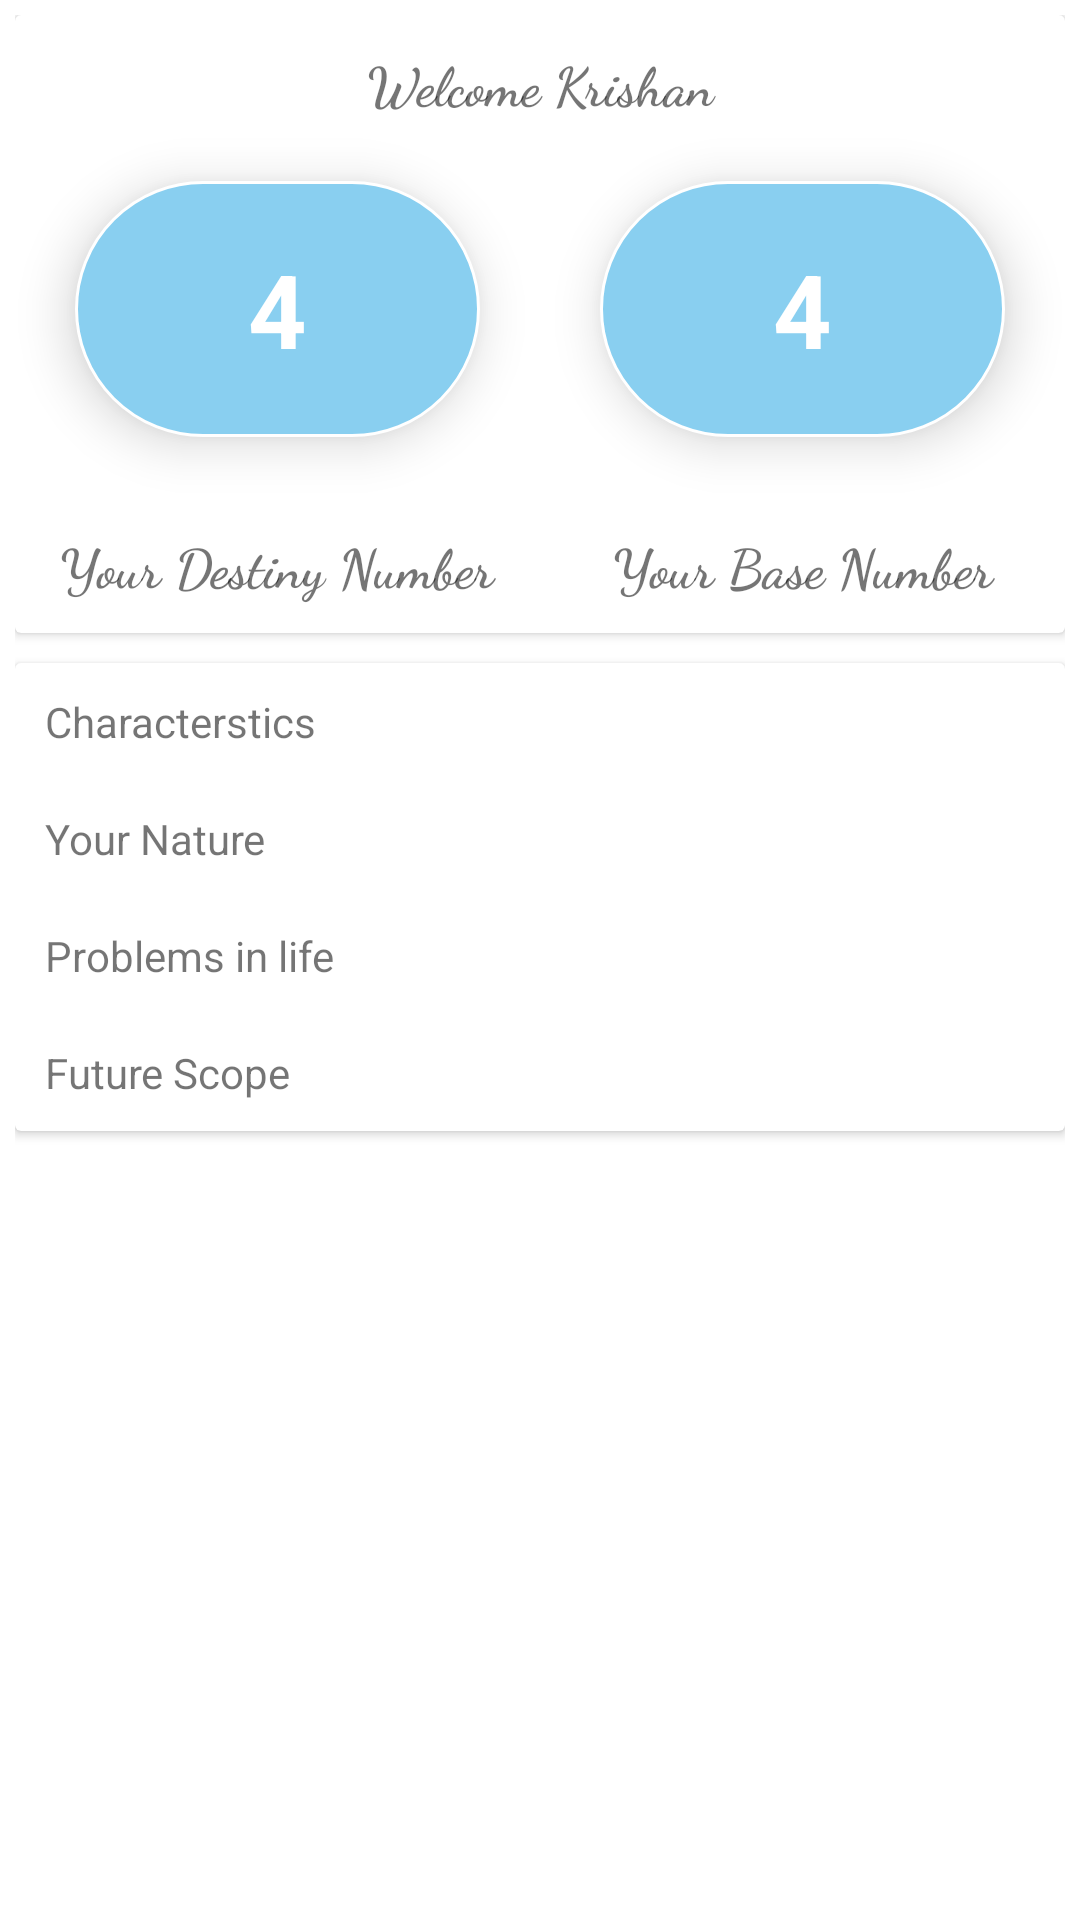

Here is an Android app screen rendered from its layout file. Give the layout XML and the strings, colors and styles it references.
<!-- AndroidManifest.xml: application theme Theme.Numero -->
<!-- res/layout/activity_your_number.xml -->
<?xml version="1.0" encoding="utf-8"?>
<androidx.constraintlayout.widget.ConstraintLayout

    xmlns:android="http://schemas.android.com/apk/res/android"
    xmlns:app="http://schemas.android.com/apk/res-auto"
    xmlns:tools="http://schemas.android.com/tools"
    android:id="@+id/container"
    android:layout_margin="10dp"
    android:elevation="10dp"
    android:padding="5dp"
    android:layout_width="match_parent"
    android:layout_height="match_parent">

<androidx.cardview.widget.CardView
    android:id="@+id/card1"
    android:layout_width="match_parent"
    android:layout_height="wrap_content"
    tools:ignore="MissingConstraints">


    <androidx.constraintlayout.widget.ConstraintLayout
        android:layout_width="match_parent"
        android:layout_height="match_parent">


        <TextView
            android:id="@+id/welcomeLabel"
            android:layout_width="match_parent"
            android:layout_height="wrap_content"
            android:layout_margin="10dp"
            android:layout_marginStart="10dp"
            android:layout_marginEnd="10dp"
            android:fontFamily="cursive"
            android:gravity="center"
            android:text="Welcome Krishan"
            android:textSize="18sp"
            android:textStyle="bold"
            app:layout_constraintEnd_toEndOf="parent"
            app:layout_constraintStart_toStartOf="parent"
            app:layout_constraintTop_toTopOf="parent" />

        <LinearLayout
            android:id="@+id/numbergroup"
            android:layout_width="match_parent"
            android:layout_height="match_parent"
            app:layout_constraintEnd_toEndOf="parent"
            app:layout_constraintStart_toStartOf="parent"
            app:layout_constraintTop_toBottomOf="@+id/welcomeLabel">

            <TextView
                android:id="@+id/destiny"
                android:layout_width="wrap_content"
                android:layout_height="wrap_content"
                android:layout_margin="20dp"
                android:layout_weight="1"
                android:background="@drawable/bgshape"
                android:gravity="center"
                android:padding="20dp"
                android:text="4"
                android:elevation="10dp"
                android:textColor="@color/white"
                android:textSize="34sp"
                android:textStyle="bold" />

            <TextView
                android:id="@+id/basenumber"
                android:layout_width="wrap_content"
                android:layout_height="wrap_content"
                android:layout_margin="20dp"
                android:layout_weight="1"
                android:background="@drawable/bgshape"
                android:gravity="center"
                android:padding="20dp"
                android:text="4"
                android:elevation="10dp"
                android:textColor="@color/white"
                android:textSize="34sp"
                android:textStyle="bold" />
        </LinearLayout>

        <LinearLayout
            android:layout_width="match_parent"
            android:layout_height="match_parent"
            android:orientation="horizontal"
            app:layout_constraintEnd_toEndOf="parent"
            app:layout_constraintStart_toStartOf="parent"
            app:layout_constraintTop_toBottomOf="@+id/numbergroup">

            <TextView
                android:id="@+id/destinyLabel"
                android:layout_width="match_parent"
                android:layout_height="wrap_content"
                android:layout_margin="10dp"
                android:layout_marginStart="10dp"
                android:layout_marginEnd="10dp"
                android:fontFamily="cursive"
                android:gravity="center"
                android:layout_weight="1"
                android:text="Your Destiny Number"
                android:textSize="18sp"
                android:textStyle="bold"
                />

            <TextView
                android:id="@+id/baseLabel"
                android:layout_width="match_parent"
                android:layout_height="wrap_content"
                android:layout_margin="10dp"
                android:layout_weight="1"
                android:layout_marginStart="10dp"
                android:layout_marginEnd="10dp"
                android:fontFamily="cursive"
                android:gravity="center"
                android:text="Your Base Number"
                android:textSize="18sp"
                android:textStyle="bold"
                 />
        </LinearLayout>


    </androidx.constraintlayout.widget.ConstraintLayout>

</androidx.cardview.widget.CardView>


    <androidx.cardview.widget.CardView
        android:layout_width="match_parent"
        android:layout_height="0dp"
        android:layout_marginTop="10dp"
        android:elevation="10dp"
        android:background="@color/babyBlue"
        app:layout_constraintTop_toBottomOf="@id/card1"
        app:layout_constraintLeft_toLeftOf="parent"
        app:layout_constraintRight_toRightOf="parent">

        <androidx.constraintlayout.widget.ConstraintLayout
            android:layout_width="match_parent"
            android:layout_height="wrap_content">

            <TextView
                android:id="@+id/caracterstics"
                android:layout_width="wrap_content"
                android:layout_height="wrap_content"
                android:maxLines="2"
                android:text="Characterstics"
                android:padding="10dp"
                android:gravity="left"
                app:layout_constraintStart_toStartOf="parent"
                app:layout_constraintTop_toTopOf="parent"
                />

            <TextView
                android:id="@+id/Nature"
                android:layout_width="wrap_content"
                android:layout_height="wrap_content"
                android:maxLines="2"
                android:padding="10dp"
                android:text="Your Nature"
                app:layout_constraintLeft_toLeftOf="parent"
                app:layout_constraintTop_toBottomOf="@id/caracterstics"/>

            <TextView
                android:id="@+id/concerns"
                android:layout_width="wrap_content"
                android:layout_height="wrap_content"
                android:maxLines="2"
                android:padding="10dp"
                android:text="Problems in life"
                app:layout_constraintLeft_toLeftOf="parent"
                app:layout_constraintTop_toBottomOf="@id/Nature"/>

            <TextView
                android:id="@+id/future"
                android:layout_width="wrap_content"
                android:layout_height="wrap_content"
                android:maxLines="2"
                android:padding="10dp"
                android:text="Future Scope"
                app:layout_constraintLeft_toLeftOf="parent"
                app:layout_constraintTop_toBottomOf="@id/concerns"/>

        </androidx.constraintlayout.widget.ConstraintLayout>









    </androidx.cardview.widget.CardView>


</androidx.constraintlayout.widget.ConstraintLayout>
<!-- resources referenced by this layout -->
<resources>
  <color name="babyBlue"> #89CFF0</color>
  <color name="white">#FFFFFFFF</color>
  <!-- drawable bgshape (drawable) -->
  <?xml version="1.0" encoding="utf-8"?>
  <shape xmlns:android="http://schemas.android.com/apk/res/android">
  
      <solid android:color="@color/babyBlue"/>
      <corners android:radius="360dp"/>
      <stroke android:color="@color/white"/>
      <stroke android:width="1dp"/>
  
  
  
  
  </shape>
  <style name="Theme.Numero" parent="Theme.MaterialComponents.DayNight.DarkActionBar">
          
          <item name="colorPrimary">@color/babyBlue</item>
          <item name="colorPrimaryVariant">@color/purple_700</item>
          <item name="colorOnPrimary">@color/white</item>
          
          <item name="colorSecondary">@color/teal_200</item>
          <item name="colorSecondaryVariant">@color/teal_700</item>
          <item name="colorOnSecondary">@color/black</item>
          
          <item name="android:statusBarColor" tools:targetApi="l">?attr/colorPrimaryVariant</item>
          
      </style>
  <color name="purple_700">#FF3700B3</color>
  <color name="teal_200">#FF03DAC5</color>
  <color name="teal_700">#FF018786</color>
  <color name="black">#FF000000</color>
</resources>
